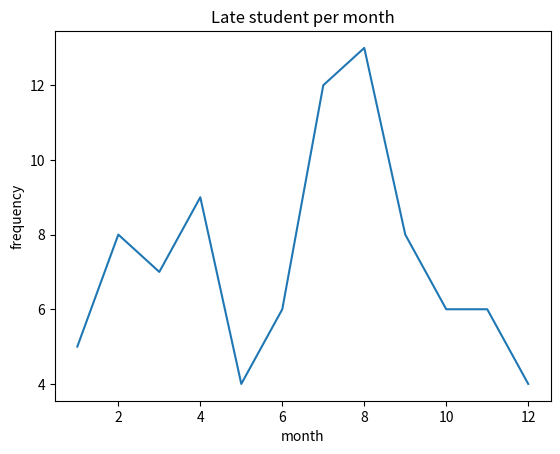
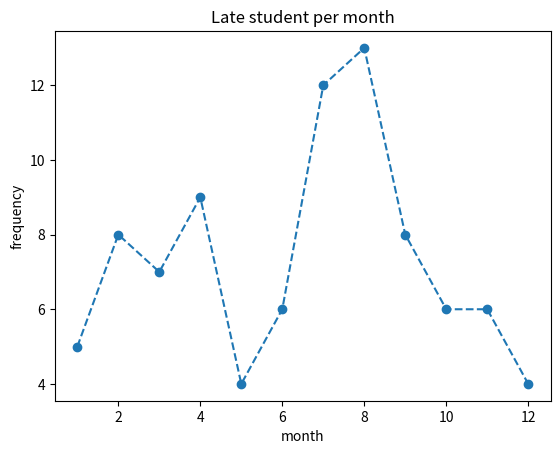
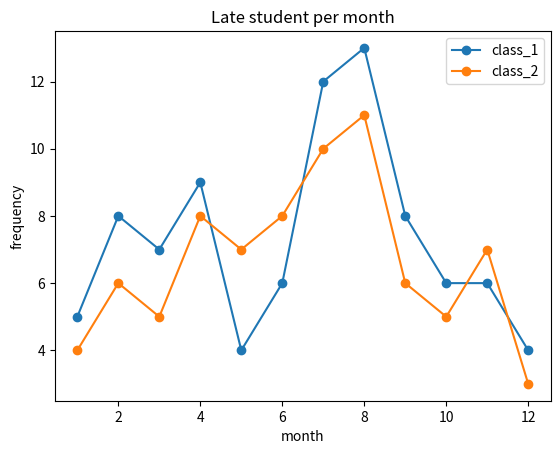

These figures' Python source, in order: (Note: this script raises an exception after producing the figures.)
import pandas as pd
import matplotlib.pyplot as plt
late = pd.Series([5,8,7,9,4,6,12,13,8,6,6,4],
                 index=list(range(1,13)))
late.plot(title='Late student per month', # 제목
 xlabel= 'month', # x축 레이블
 ylabel='frequency', # y축 레이블
 linestyle='solid') # 선의 종류, 실선
plt.show()

late.plot(title='Late student per month', # 제목
 xlabel= 'month', # x축 레이블
 ylabel='frequency', # y축 레이블
 linestyle='dashed', # 선의 종류, 점선
 marker='o') # 점의 종류
plt.show()

late1 = [5,8,7,9,4,6,12,13,8,6,6,4]
late2 = [4,6,5,8,7,8,10,11,6,5,7,3]
dict = {'class_1': late1, 'class_2': late2}
late = pd.DataFrame(dict,
index=list(range(1,13)))
late
late.plot(title='Late student per month', # 제목
 xlabel= 'month', # x축 레이블
 ylabel='frequency', # y축 레이블
 marker='o') # 점의 종류
plt.plt.legend(loc='upper right') # 범례 지정
plt.show()
